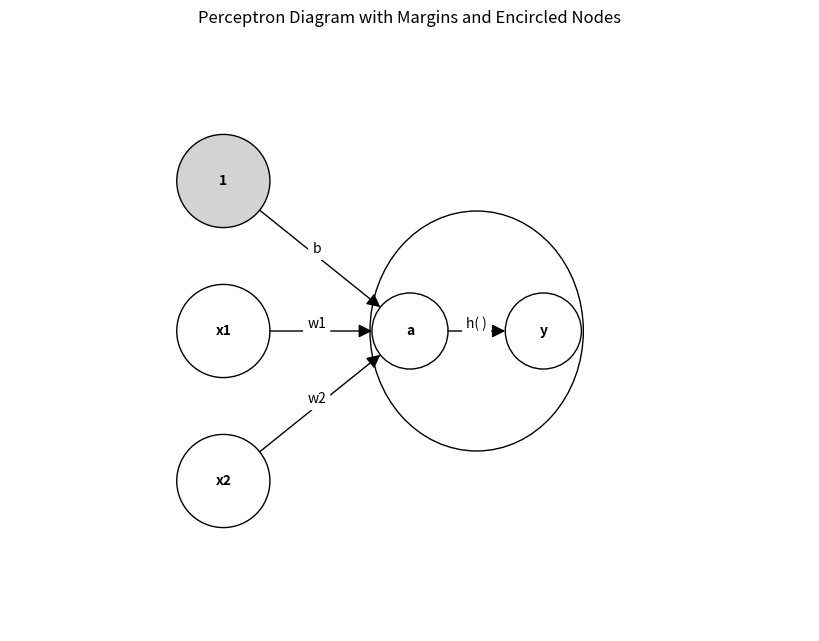

Source code (Python):
import matplotlib.pyplot as plt
import networkx as nx
import matplotlib.patches as patches


def draw_perceptron_diagram():
    G = nx.DiGraph()

    # ノード（入力、バイアス、シグマ、出力）
    G.add_node("1", pos=(0.3, 1))
    G.add_node("x1", pos=(0.3, 0.5))
    G.add_node("x2", pos=(0.3, 0))
    G.add_node("a", pos=(1, 0.5))
    G.add_node("y", pos=(1.5, 0.5))

    # エッジ（入力、バイアス、シグマ、出力）
    G.add_edges_from([("1", "a"), ("x1", "a"), ("x2", "a")])
    G.add_edge("a", "y")

    # ノード位置の取得
    pos = nx.get_node_attributes(G, 'pos')

    # 各ノードのサイズ（1, x1, x2は1.5倍のサイズ）
    node_sizes = [4500 if node in ["1", "x1", "x2"] else 3000 for node in G.nodes()]

    # 塗りつぶしの色：1ノードのみグレー、それ以外は透明
    node_colors = ['lightgray' if node == "1" else 'none' for node in G.nodes()]

    # 図の描画
    plt.figure(figsize=(8, 6))
    nx.draw(G, pos, with_labels=True, node_size=node_sizes, node_color=node_colors,
            font_size=10, font_weight="bold", edgecolors='black',  # ノードの境界色を黒に
            arrows=True, arrowstyle='-|>', arrowsize=20)

    # 矢印上にテキスト（b, w1, w2, h()）
    edge_labels = {("1", "a"): 'b', ("x1", "a"): 'w1', ("x2", "a"): 'w2', ("a", "y"): 'h( )'}
    nx.draw_networkx_edge_labels(
        G, pos, edge_labels=edge_labels, font_color='black', rotate=False, verticalalignment='bottom',
        bbox=dict(facecolor='white', edgecolor='none', boxstyle='round,pad=0.3'), label_pos=0.5)

    # x軸とy軸に余白を持たせる
    plt.xlim(-0.5, 2.5)  # x軸の範囲（左右の余白を設定）
    plt.ylim(-0.5, 1.5)  # y軸の範囲（上下の余白を設定）

    # aとyのノードを囲む外接円の追加
    circle = patches.Circle(((pos["a"][0] + pos["y"][0]) / 2, pos["a"][1]), 0.4,
                            fill=False, edgecolor='black', linestyle='solid')
    plt.gca().add_patch(circle)

    # グラフ表示
    plt.title("Perceptron Diagram with Margins and Encircled Nodes")
    plt.show()


# 図を表示
draw_perceptron_diagram()
